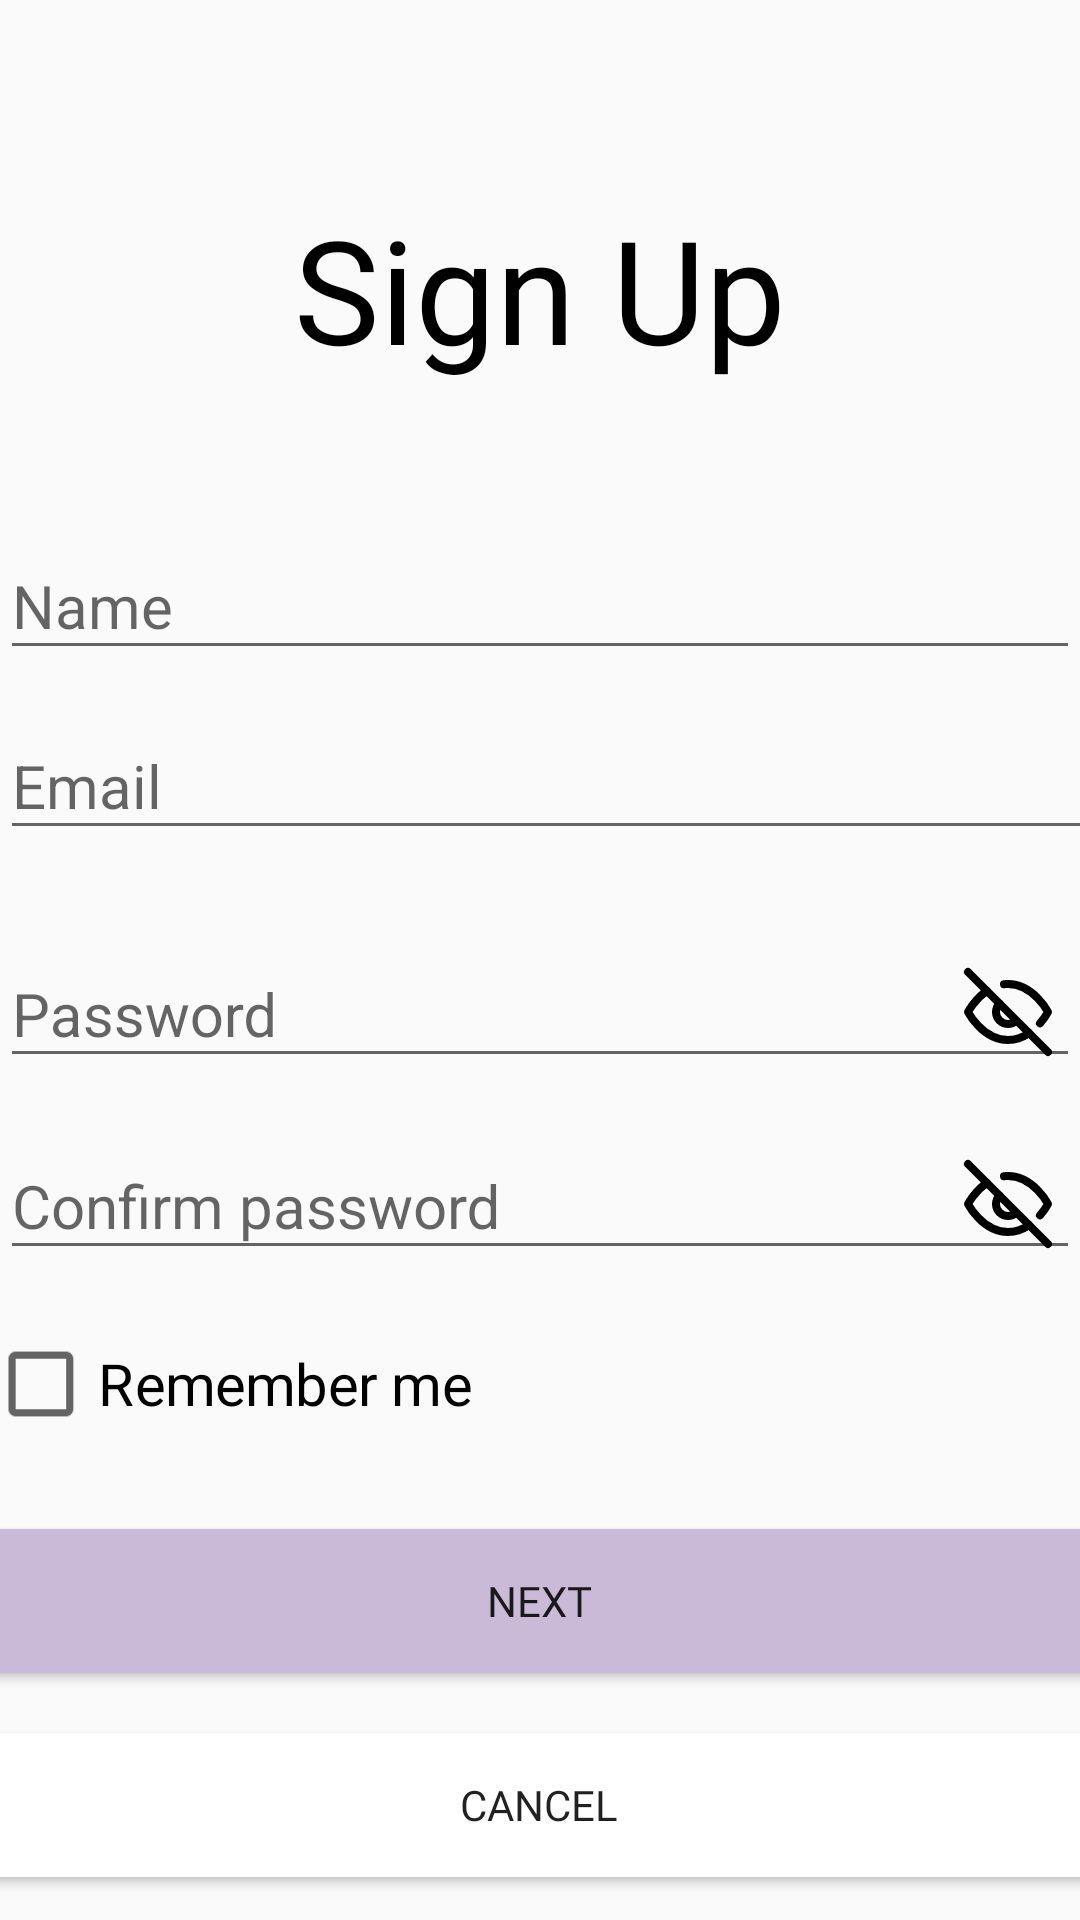

Reconstruct the res/layout file that produces this screen, plus the resources it refers to.
<!-- AndroidManifest.xml: application theme Theme.MAD24P03Team2 -->
<!-- res/layout/activity_signup.xml -->
<?xml version="1.0" encoding="utf-8"?>
<androidx.constraintlayout.widget.ConstraintLayout xmlns:android="http://schemas.android.com/apk/res/android"
    xmlns:app="http://schemas.android.com/apk/res-auto"
    android:id="@+id/container"
    android:layout_width="match_parent"
    android:layout_height="match_parent"
    android:layout_marginHorizontal="25dp">

    <TextView
        android:id="@+id/tvadd"
        android:layout_width="wrap_content"
        android:layout_height="wrap_content"
        android:layout_marginTop="64dp"
        android:fontFamily="@font/inter_extrabold"
        android:text="Sign Up"
        android:textColor="@color/black"
        android:textSize="48sp"
        app:layout_constraintEnd_toEndOf="parent"
        app:layout_constraintStart_toStartOf="parent"
        app:layout_constraintTop_toTopOf="parent" />

    <com.google.android.material.textfield.TextInputLayout
        android:id="@+id/nameTextInputLayout"
        android:layout_width="0dp"
        android:layout_height="wrap_content"
        android:layout_marginTop="40dp"
        app:layout_constraintEnd_toEndOf="parent"
        app:layout_constraintHorizontal_bias="0.0"
        app:layout_constraintStart_toStartOf="parent"
        app:layout_constraintTop_toBottomOf="@+id/tvadd">

        <EditText
            android:id="@+id/Name"
            android:layout_width="match_parent"
            android:layout_height="wrap_content"
            android:hint="Name"
            android:selectAllOnFocus="true"
            android:textSize="20sp"
            android:maxLines="1"/>
    </com.google.android.material.textfield.TextInputLayout>


    <com.google.android.material.textfield.TextInputLayout
        android:id="@+id/passwordTextInputLayout"
        app:endIconMode="password_toggle"
        app:endIconDrawable="@drawable/custom_eye_password_toggle"
        android:layout_width="0dp"
        android:layout_height="wrap_content"
        app:layout_constraintEnd_toEndOf="parent"
        app:layout_constraintHorizontal_bias="0.0"
        app:layout_constraintStart_toStartOf="parent"
        app:layout_constraintTop_toBottomOf="@+id/emailTextInputLayout"
        app:passwordToggleEnabled="true">

        <EditText
            android:id="@+id/password"
            android:layout_width="match_parent"
            android:layout_height="wrap_content"
            android:hint="@string/prompt_password"
            android:imeActionLabel="@string/action_sign_in_short"
            android:imeOptions="actionDone"
            android:inputType="textPassword"
            android:selectAllOnFocus="true"
            android:textSize="20sp"
            android:maxLines="1"/>
            


    </com.google.android.material.textfield.TextInputLayout>

    <com.google.android.material.textfield.TextInputLayout
        android:id="@+id/confirmPasswordTextInputLayout"
        app:endIconMode="password_toggle"
        app:endIconDrawable="@drawable/custom_eye_password_toggle"
        android:layout_width="0dp"
        android:layout_height="wrap_content"
        android:layout_marginTop="5dp"
        app:layout_constraintEnd_toEndOf="parent"
        app:layout_constraintHorizontal_bias="0.0"
        app:layout_constraintStart_toStartOf="parent"
        app:layout_constraintTop_toBottomOf="@+id/passwordTextInputLayout"
        app:passwordToggleEnabled="true">

        <EditText
            android:id="@+id/confirmPassword"
            android:layout_width="match_parent"
            android:layout_height="wrap_content"
            android:hint="Confirm password"
            android:inputType="textPassword"
            android:selectAllOnFocus="true"
            android:textSize="20sp"
            android:maxLines="1"/>
    </com.google.android.material.textfield.TextInputLayout>

    <com.google.android.material.textfield.TextInputLayout
        android:id="@+id/emailTextInputLayout"
        android:layout_width="375dp"
        android:layout_height="74dp"
        android:layout_marginTop="5dp"
        android:inputType="textEmailAddress"
        app:errorEnabled="true"
        app:layout_constraintEnd_toEndOf="parent"
        app:layout_constraintHorizontal_bias="0.0"
        app:layout_constraintStart_toStartOf="parent"
        app:layout_constraintTop_toBottomOf="@+id/nameTextInputLayout">

        <EditText
            android:id="@+id/email"
            android:layout_width="match_parent"
            android:layout_height="wrap_content"
            android:hint="Email"
            android:selectAllOnFocus="true"
            android:textSize="20sp"
            android:maxLines="1"/>
    </com.google.android.material.textfield.TextInputLayout>

    <CheckBox
        android:id="@+id/checkBox"
        android:layout_width="wrap_content"
        android:layout_height="wrap_content"
        android:layout_marginStart="8dp"
        android:layout_marginTop="12dp"
        android:minHeight="48dp"
        android:scaleX="1.2"
        android:scaleY="1.2"
        android:text="Remember me"
        android:textSize="16sp"
        app:layout_constraintStart_toStartOf="parent"
        app:layout_constraintTop_toBottomOf="@+id/confirmPasswordTextInputLayout" />

    <Button
        android:id="@+id/signUpBtn"
        android:layout_width="420dp"
        android:layout_height="48dp"
        android:layout_marginTop="250dp"
        android:layout_marginBottom="10dp"
        android:background="@color/lavender"
        android:fontFamily="@font/inter_semibold"
        android:text="Next"
        app:layout_constraintBottom_toTopOf="@+id/cancelBtn"
        app:layout_constraintEnd_toEndOf="@+id/confirmPasswordTextInputLayout"
        app:layout_constraintHorizontal_bias="0.512"
        app:layout_constraintStart_toStartOf="@+id/confirmPasswordTextInputLayout"
        app:layout_constraintTop_toBottomOf="@+id/confirmPasswordTextInputLayout" />

    <Button
        android:id="@+id/cancelBtn"
        android:layout_width="420dp"
        android:layout_height="48dp"
        android:layout_marginTop="10dp"
        android:layout_marginBottom="180dp"
        android:background="@color/white"
        android:fontFamily="@font/inter_semibold"
        android:text="Cancel"
        app:layout_constraintBottom_toBottomOf="parent"
        app:layout_constraintEnd_toEndOf="@+id/signUpBtn"
        app:layout_constraintHorizontal_bias="0.512"
        app:layout_constraintStart_toStartOf="@+id/signUpBtn"
        app:layout_constraintTop_toBottomOf="@+id/signUpBtn" />


    <ProgressBar
        android:id="@+id/loading"
        android:layout_width="3dp"
        android:layout_height="2dp"
        android:layout_gravity="center"
        android:layout_marginTop="64dp"
        android:layout_marginBottom="64dp"
        android:visibility="gone"
        app:layout_constraintBottom_toBottomOf="parent"
        app:layout_constraintEnd_toEndOf="@+id/passwordTextInputLayout"
        app:layout_constraintStart_toStartOf="@+id/passwordTextInputLayout"
        app:layout_constraintTop_toTopOf="parent"
        app:layout_constraintVertical_bias="0.3" />


</androidx.constraintlayout.widget.ConstraintLayout>
<!-- resources referenced by this layout -->
<resources>
  <color name="black">#FF000000</color>
  <color name="lavender">#CABAD8</color>
  <color name="white">#FFFFFFFF</color>
  <!-- drawable custom_eye_password_toggle (drawable) -->
  <?xml version="1.0" encoding="utf-8"?>
  <selector xmlns:android="http://schemas.android.com/apk/res/android">
      <item android:drawable="@drawable/custom_show_password_eye"
          android:state_checked="true"/>
      <item android:drawable="@drawable/custom_hide_password_eye"/>
  </selector>
  <string name="action_sign_in_short">Sign in</string>
  <string name="prompt_password">Password</string>
  <style name="Theme.MAD24P03Team2" parent="Base.Theme.MAD24P03Team2" />
  <!-- drawable custom_show_password_eye (drawable) -->
  <vector xmlns:android="http://schemas.android.com/apk/res/android"
      android:width="32dp"
      android:height="32dp"
      android:viewportWidth="24"
      android:viewportHeight="24">
    <path
        android:pathData="M1,12C1,12 5,4 12,4C19,4 23,12 23,12"
        android:strokeLineJoin="round"
        android:strokeWidth="2"
        android:fillColor="#00000000"
        android:strokeColor="#000000"
        android:strokeLineCap="round"/>
    <path
        android:pathData="M1,12C1,12 5,20 12,20C19,20 23,12 23,12"
        android:strokeLineJoin="round"
        android:strokeWidth="2"
        android:fillColor="#00000000"
        android:strokeColor="#000000"
        android:strokeLineCap="round"/>
    <path
        android:pathData="M12,12m-3,0a3,3 0,1 1,6 0a3,3 0,1 1,-6 0"
        android:strokeLineJoin="round"
        android:strokeWidth="2"
        android:fillColor="#00000000"
        android:strokeColor="#000000"
        android:strokeLineCap="round"/>
  </vector>
  <!-- drawable custom_hide_password_eye (drawable) -->
  <vector xmlns:android="http://schemas.android.com/apk/res/android"
      android:width="32dp"
      android:height="32dp"
      android:viewportWidth="24"
      android:viewportHeight="24">
    <path
        android:pathData="M2,2L22,22"
        android:strokeLineJoin="round"
        android:strokeWidth="2"
        android:fillColor="#00000000"
        android:strokeColor="#000000"
        android:strokeLineCap="round"/>
    <path
        android:pathData="M6.713,6.723C3.665,8.795 2,12 2,12C2,12 5.636,19 12,19C14.05,19 15.817,18.273 17.271,17.288M11,5.058C11.325,5.02 11.659,5 12,5C18.364,5 22,12 22,12C22,12 21.308,13.332 20,14.833"
        android:strokeLineJoin="round"
        android:strokeWidth="2"
        android:fillColor="#00000000"
        android:strokeColor="#000000"
        android:strokeLineCap="round"/>
    <path
        android:pathData="M14,14.236C13.469,14.711 12.768,15 12,15C10.343,15 9,13.657 9,12C9,11.176 9.332,10.43 9.869,9.888"
        android:strokeLineJoin="round"
        android:strokeWidth="2"
        android:fillColor="#00000000"
        android:strokeColor="#000000"
        android:strokeLineCap="round"/>
  </vector>
  <style name="Base.Theme.MAD24P03Team2" parent="Theme.AppCompat.Light.NoActionBar">
          <item name="android:forceDarkAllowed">false</item>
          
          
      </style>
</resources>
